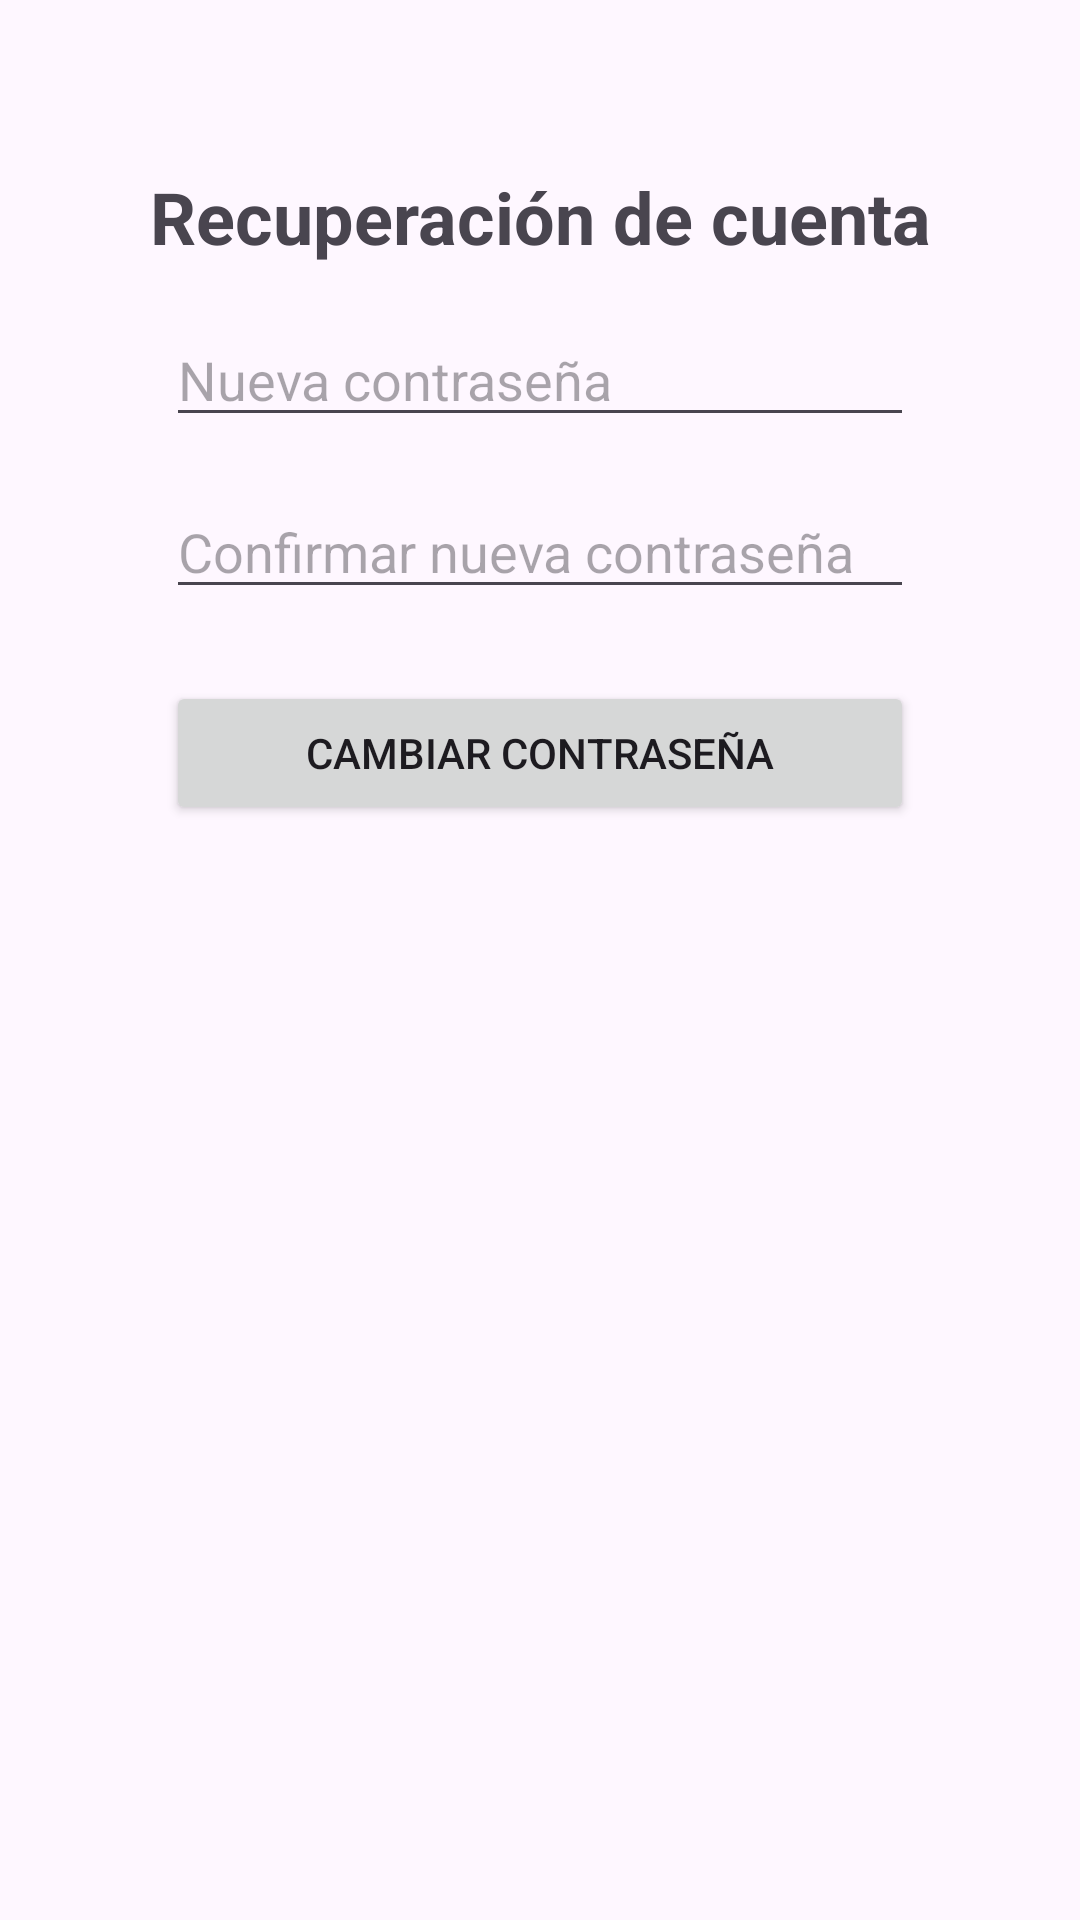

Write the Android layout XML for this screen, with the resource values it uses.
<!-- AndroidManifest.xml: application theme Theme.GestorProyectos -->
<!-- res/layout/activity_recover_password.xml -->
<?xml version="1.0" encoding="utf-8"?>
<androidx.constraintlayout.widget.ConstraintLayout
    xmlns:android="http://schemas.android.com/apk/res/android"
    xmlns:app="http://schemas.android.com/apk/res-auto"
    xmlns:tools="http://schemas.android.com/tools"
    android:id="@+id/recover_password_layout"
    android:layout_width="match_parent"
    android:layout_height="match_parent"
    android:padding="24dp"
    tools:context=".RecoverPassActivity">

    
    <TextView
        android:id="@+id/recoverTitle"
        android:layout_width="wrap_content"
        android:layout_height="wrap_content"
        android:text="Recuperación de cuenta"
        android:textSize="24sp"
        android:textStyle="bold"
        app:layout_constraintTop_toTopOf="parent"
        app:layout_constraintStart_toStartOf="parent"
        app:layout_constraintEnd_toEndOf="parent"
        android:layout_marginTop="32dp"/>

    
    <EditText
        android:id="@+id/newPasswordEditText"
        android:layout_width="0dp"
        android:layout_height="wrap_content"
        android:hint="Nueva contraseña"
        android:inputType="textPassword"
        app:layout_constraintWidth_percent="0.8"
        app:layout_constraintTop_toBottomOf="@id/recoverTitle"
        app:layout_constraintStart_toStartOf="parent"
        app:layout_constraintEnd_toEndOf="parent"
        android:layout_marginTop="16dp"/>

    
    <EditText
        android:id="@+id/confirmNewPasswordEditText"
        android:layout_width="0dp"
        android:layout_height="wrap_content"
        android:hint="Confirmar nueva contraseña"
        android:inputType="textPassword"
        app:layout_constraintWidth_percent="0.8"
        app:layout_constraintTop_toBottomOf="@id/newPasswordEditText"
        app:layout_constraintStart_toStartOf="parent"
        app:layout_constraintEnd_toEndOf="parent"
        android:layout_marginTop="16dp"/>

    
    <Button
        android:id="@+id/changePasswordButton"
        android:layout_width="0dp"
        android:layout_height="wrap_content"
        android:text="Cambiar contraseña"
        android:onClick="onChangePasswordClicked"
        app:layout_constraintWidth_percent="0.8"
        app:layout_constraintTop_toBottomOf="@id/confirmNewPasswordEditText"
        app:layout_constraintStart_toStartOf="parent"
        app:layout_constraintEnd_toEndOf="parent"
        android:layout_marginTop="24dp"/>

</androidx.constraintlayout.widget.ConstraintLayout>
<!-- resources referenced by this layout -->
<resources>
  <style name="Theme.GestorProyectos" parent="Base.Theme.GestorProyectos" />
  <style name="Base.Theme.GestorProyectos" parent="Theme.Material3.DayNight.NoActionBar">
          
          
      </style>
</resources>
